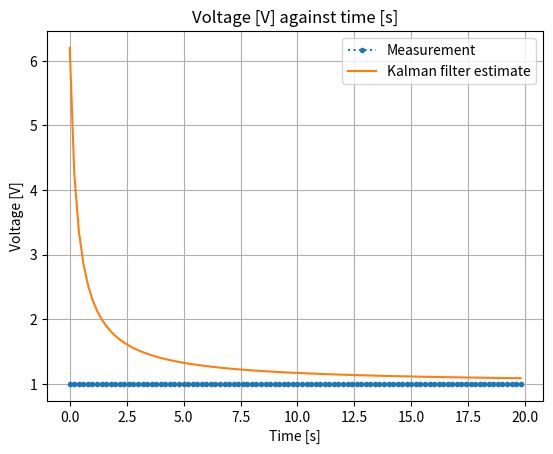

Write Python code to recreate this figure.
#!/usr/bin/env python3

"""
Chapter 11: Estimating velocity from position with the Kalman Filter
--------------------------------------------------------------------

We again have a train that is supposed to maintain a velocity of 80m/s
on a straight track. The position is measured and stored very 0.1 seconds.
We want to obtain the velocity as well.

The low-pass filter and Kalman filter can both be used for noise removal
from the position measurements, but only the Kalman filter can be used to
estimate velocity from the measured position data.

Challenges with estimating velocity from measured position data:
* estimated_velocity = measured_displacement / time_of_travel
* Using the ussual formular results in large errors in estimated velocity.
  Noise from the position data and small elapsed time results in a large
  spike when performing differentiation.
* Using the moving average of position data to approximate the position
  measurement and then differentiating would help, but it's complicated
  and does not fit data well.

Designing the Kalman Filter to estimate velocity from position:
* Physical quantities we are interested in: position & velocity.
  Set them as state variables.
  x = [position]
      [velocity]
* System model - derived from physics equations / refer to similar examples
  x_{k+1} = A * x_k + w_k
  z_k = H * x_k + v_k
  A = [1 \delta(t)]
      [0    1    ]
  H = [0 1]
  Where \delta(t) is the interval of time measuring the position.
* Verifying the system model represents the system appropriately:
  [position_{k+1}] = [1 \delta(t)][position_k] + [ 0 ]
  [velocity_{k+1}]   [0      1   ][velocity_k]   [w_k]
                   = [position_k + velocity_k * \delta(t) ]
                     [velocity_k + w_k                    ]
  We see that the position keeps increasing since
     position_{k+1} = position_k + velocity_k * \delta(t)
  by the velocity stays the same:
     velocity_{k+1} = velocity_k + w_k
  as the velocity of the train affected only by system noise
  (e.g. friction, error in the engine controller), but no external forces
  are acting on the train.
* To see the measurement equation of the system model:
  z_k = H * x_k + v_k
      = [1 0][position_k] + v_k
             [velocity_k]
      = position_k + v_k
  so the measured position z_k is the sum of the true position (position_k)
  and the measurement noise (v_k).
* The measurement noise covariance matrix R is usually provided by the sensor manufacturer.
  If not available it must by determined experimentally.
* The state transition noise covariance matrix Q is harder to determine and
  requires knowledge and experience about the system. If it cannot be defined
  analytically then it must be defined through trial and error.
"""
from matplotlib import pyplot as plt
import numpy as np

# from numpy.linalg import inv
import random

NUM_SAMPLES = 100
DELTA_TIME = 0.2
BATTERY_VOLTAGE = 14

# System model parameters for Kalman Filter
A = np.array([1])  # state transition
H = np.array([1])  # state -> measurement
Q = np.array([0])  # Covariance of state transition noise
R = np.array([2 * 2])  # Covariance of measurement noise


def generate_random_position_measurement():
    return 1


def plot_data(timestamps, measurements, estimates):
    plt.title("Voltage [V] against time [s]")
    plt.xlabel("Time [s]")
    plt.ylabel("Voltage [V]")
    plt.plot(
        timestamps, measurements, label="Measurement", marker=".", linestyle="dotted"
    )
    plt.plot(timestamps, estimates, label="Kalman filter estimate")
    plt.legend()
    plt.grid()
    plt.show()


def inverse_of_1D_matrix(mat):
    # np.linalg.inv does not handle 1D matrix inverse
    return np.array([1 / mat[0]])


def simple_kalman_filter(prev_x_estimate, prev_P_estimate):
    # Step I: Predict state
    x_predict = A * prev_x_estimate
    # Step I: Predict error covariance
    P_predict = A * prev_P_estimate * A.transpose() + Q

    # Step II: Compute Kalman Gain
    K = (
        P_predict
        * H.transpose()
        * inverse_of_1D_matrix(H * P_predict * H.transpose() + R)
    )

    # Step III: Compute estimate
    x_estimate = x_predict + K * (z - H * x_predict)

    # Step IV: Compute error covariance
    P_estimate = P_predict - K * H * P_predict

    return [x_estimate, P_estimate]


if __name__ == "__main__":
    saved_timestamps = np.zeros(NUM_SAMPLES)
    saved_pos_measurements = np.zeros(NUM_SAMPLES)
    saved_vel_estimates = np.zeros(NUM_SAMPLES)

    x_estimate = np.array([BATTERY_VOLTAGE])  # Initial state estimate
    P_estimate = np.array(
        [6]
    )  # Make estimated error covariance on the larger size for initial condition

    for i in range(NUM_SAMPLES):
        z = generate_random_position_measurement()

        [x_estimate, P_estimate] = simple_kalman_filter(x_estimate, P_estimate)

        # Save results for plotting
        saved_timestamps[i] = DELTA_TIME * i
        saved_pos_measurements[i] = z
        saved_vel_estimates[i] = x_estimate[0]

    plot_data(saved_timestamps, saved_pos_measurements, saved_vel_estimates)
    